Image classification data set "abo" (trungquoc113/Interior-design-using-AI on GitHub). Class labels (6): bed, chair, lamp, sofa, storage, table.

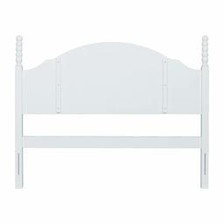
Label: bed

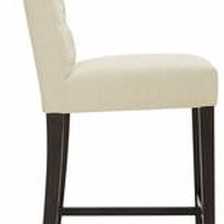
Label: chair

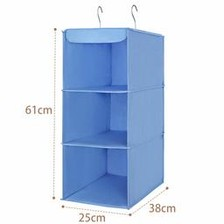
Label: storage

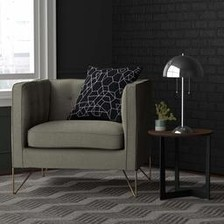
Label: lamp

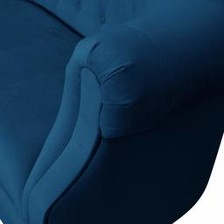
Label: sofa

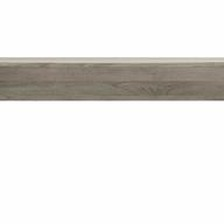
Label: table
